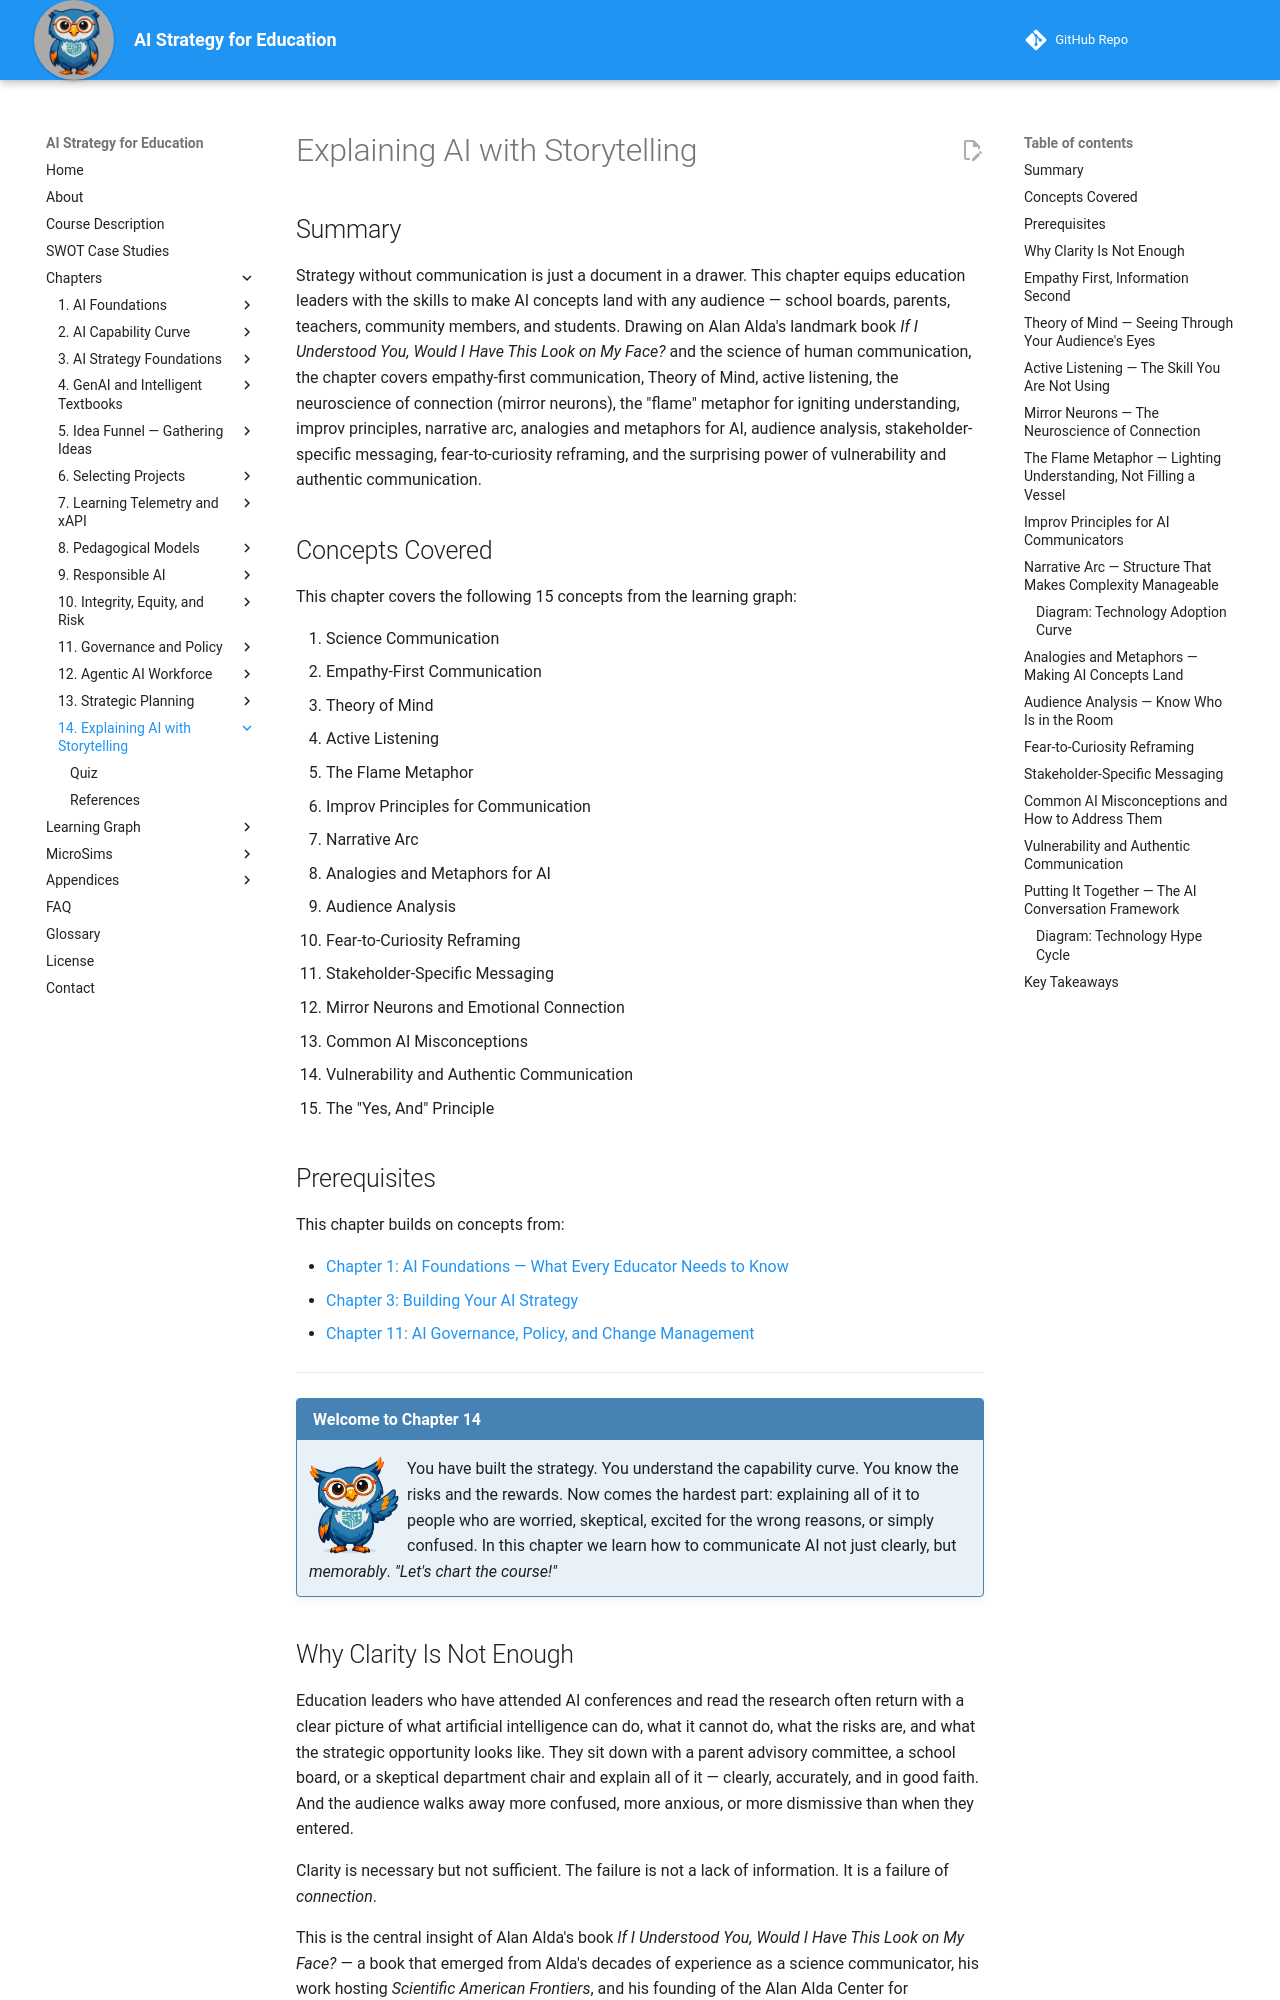

repository: dmccreary/ai-strategy-for-education · page: chapters/14-explaining-ai-with-storytelling/index.html · generator: mkdocs

---
title: Explaining AI with Storytelling
description: How to communicate AI strategy to any audience — school boards, parents, teachers, and community members — using the empathy-first principles from Alan Alda's science communication work and the art of narrative.
generated_by: claude skill chapter-content-generator
date: 2026-06-17
version: 0.01
---

# Explaining AI with Storytelling

## Summary

Strategy without communication is just a document in a drawer. This chapter equips education leaders with the skills to make AI concepts land with any audience — school boards, parents, teachers, community members, and students. Drawing on Alan Alda's landmark book *If I Understood You, Would I Have This Look on My Face?* and the science of human communication, the chapter covers empathy-first communication, Theory of Mind, active listening, the neuroscience of connection (mirror neurons), the "flame" metaphor for igniting understanding, improv principles, narrative arc, analogies and metaphors for AI, audience analysis, stakeholder-specific messaging, fear-to-curiosity reframing, and the surprising power of vulnerability and authentic communication.

## Concepts Covered

This chapter covers the following 15 concepts from the learning graph:

1. Science Communication
2. Empathy-First Communication
3. Theory of Mind
4. Active Listening
5. The Flame Metaphor
6. Improv Principles for Communication
7. Narrative Arc
8. Analogies and Metaphors for AI
9. Audience Analysis
10. Fear-to-Curiosity Reframing
11. Stakeholder-Specific Messaging
12. Mirror Neurons and Emotional Connection
13. Common AI Misconceptions
14. Vulnerability and Authentic Communication
15. The "Yes, And" Principle

## Prerequisites

This chapter builds on concepts from:

- [Chapter 1: AI Foundations — What Every Educator Needs to Know](../01-ai-foundations/index.md)
- [Chapter 3: Building Your AI Strategy](../03-ai-strategy-foundations/index.md)
- [Chapter 11: AI Governance, Policy, and Change Management](../11-governance-policy/index.md)

---

!!! mascot-welcome "Welcome to Chapter 14"
    ![Sage waving welcome](../../img/mascot/welcome.png){ class="mascot-admonition-img" }
    You have built the strategy. You understand the capability curve. You know the risks and the rewards. Now comes the hardest part: explaining all of it to people who are worried, skeptical, excited for the wrong reasons, or simply confused. In this chapter we learn how to communicate AI not just clearly, but *memorably*. *"Let's chart the course!"*

## Why Clarity Is Not Enough

Education leaders who have attended AI conferences and read the research often return with a clear picture of what artificial intelligence can do, what it cannot do, what the risks are, and what the strategic opportunity looks like. They sit down with a parent advisory committee, a school board, or a skeptical department chair and explain all of it — clearly, accurately, and in good faith. And the audience walks away more confused, more anxious, or more dismissive than when they entered.

Clarity is necessary but not sufficient. The failure is not a lack of information. It is a failure of *connection*.

This is the central insight of Alan Alda's book *If I Understood You, Would I Have This Look on My Face?* — a book that emerged from Alda's decades of experience as a science communicator, his work hosting *Scientific American Frontiers*, and his founding of the Alan Alda Center for Communicating Science at Stony Brook University. The title is the joke version of the book's core argument: if you truly understood what I was explaining, you would not have the blank, confused, or alarmed look on your face right now.

Alda's proposition is that the problem is almost never the complexity of the subject matter. Scientists explaining quantum mechanics can be understood. Teachers explaining machine learning can be understood. Administrators explaining AI policy can be understood. The problem is that the *communicator* has stopped paying attention to the *listener* — has stopped checking whether the flame of understanding has been lit, or has merely been broadcasting information at a person.

**Science communication** is the discipline of translating expert knowledge into forms accessible to non-expert audiences without distorting the core truth. For education leaders, the subject matter is AI strategy, and the non-expert audiences are the communities they serve. The principles of science communication apply directly.
